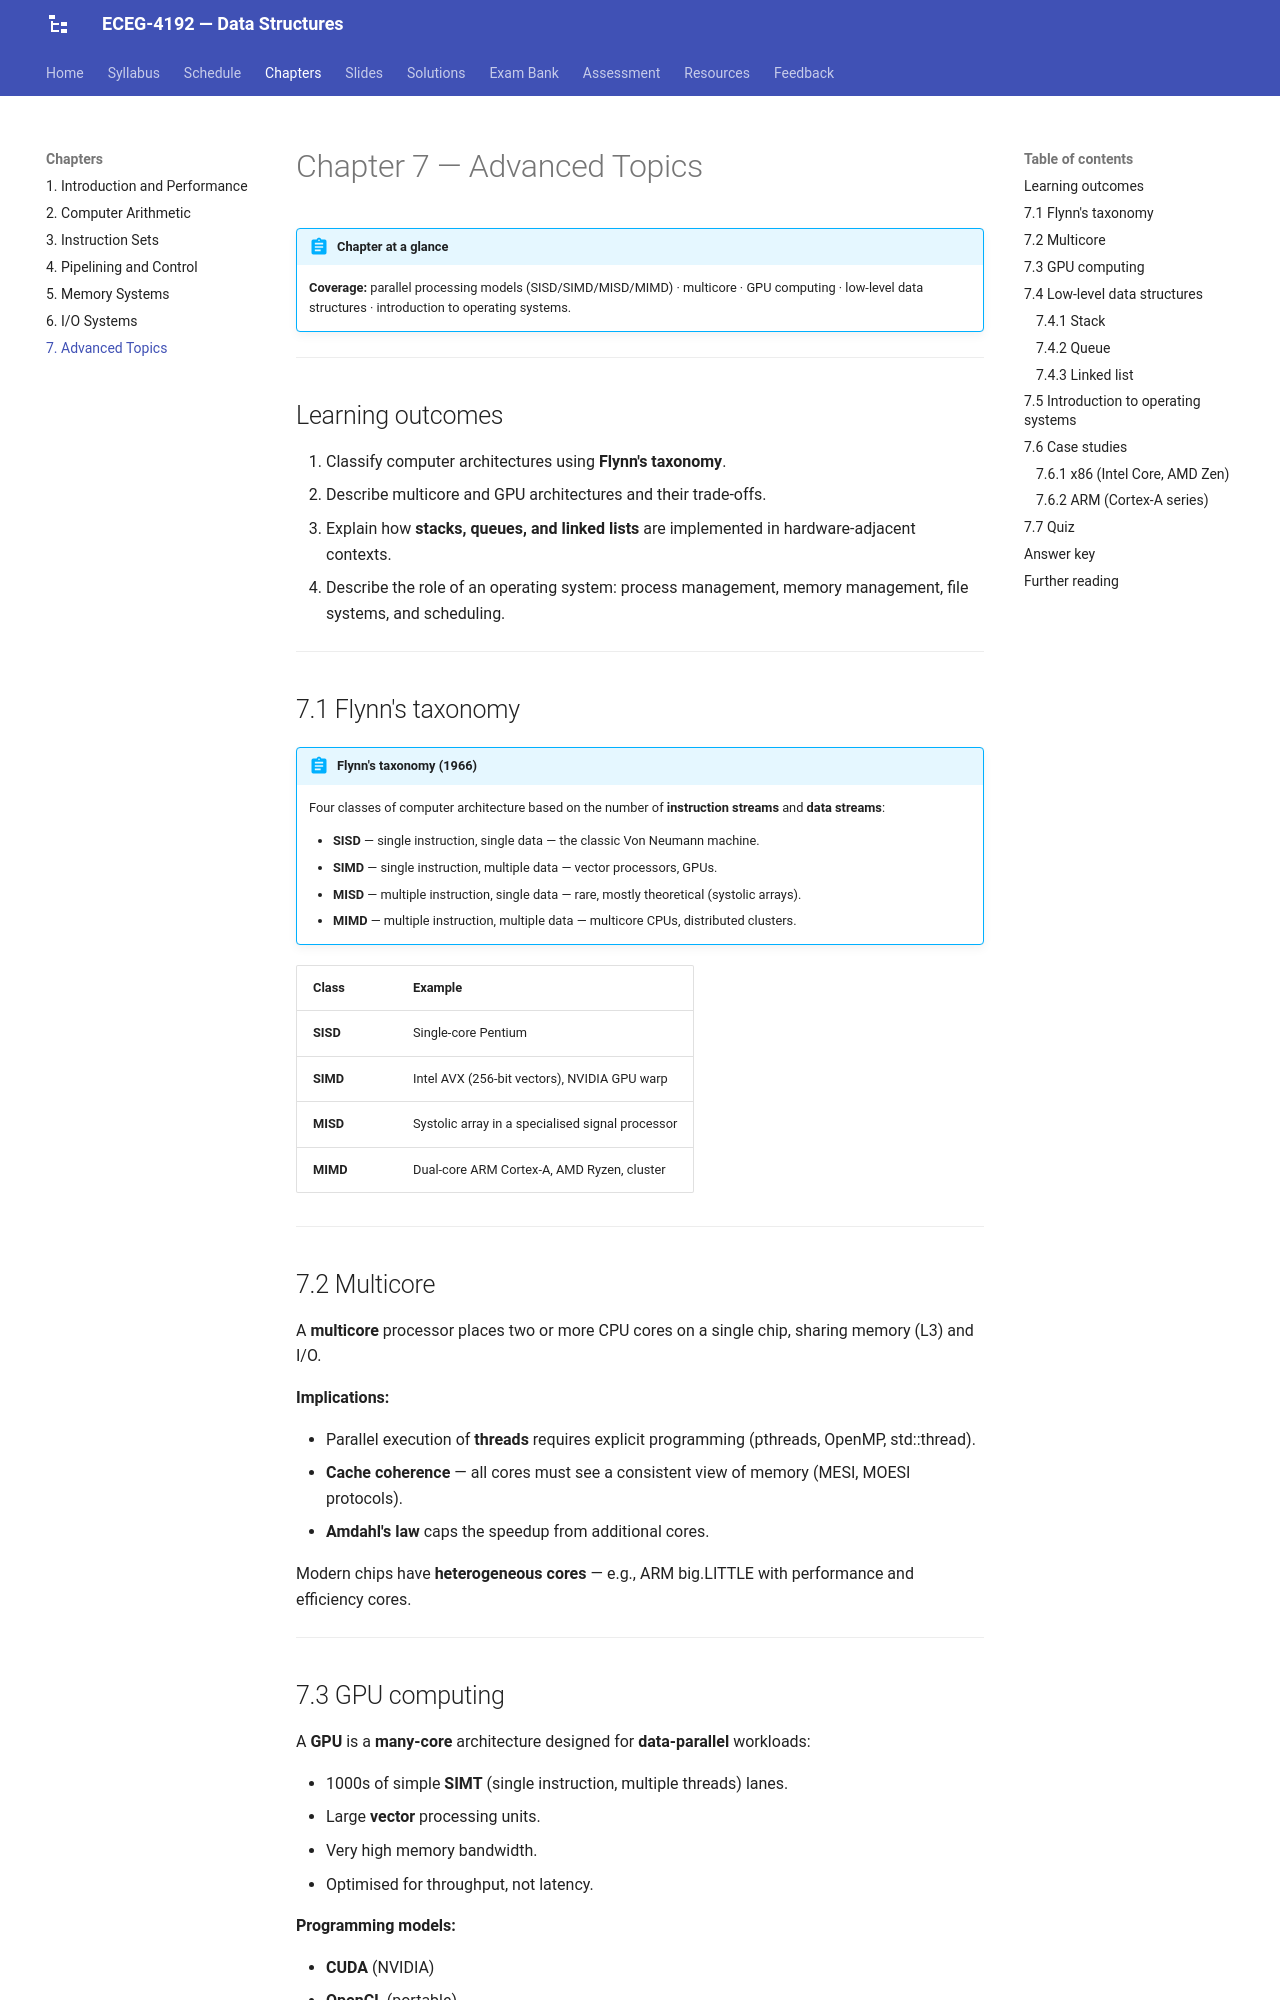

repository: Tesfamichael-G/ECEG-3163-Computer-Architecture-and-Organization · page: chapters/07-advanced-topics/index.html · generator: mkdocs

# Chapter 7 — Advanced Topics

!!! abstract "Chapter at a glance"
    **Coverage:** parallel processing models (SISD/SIMD/MISD/MIMD) · multicore · GPU computing · low-level data structures · introduction to operating systems.

---

## Learning outcomes

1. Classify computer architectures using **Flynn's taxonomy**.
2. Describe multicore and GPU architectures and their trade-offs.
3. Explain how **stacks, queues, and linked lists** are implemented in hardware-adjacent contexts.
4. Describe the role of an operating system: process management, memory management, file systems, and scheduling.

---

## 7.1 Flynn's taxonomy

!!! abstract "Flynn's taxonomy (1966)"
    Four classes of computer architecture based on the number of **instruction streams** and **data streams**:

    - **SISD** — single instruction, single data — the classic Von Neumann machine.
    - **SIMD** — single instruction, multiple data — vector processors, GPUs.
    - **MISD** — multiple instruction, single data — rare, mostly theoretical (systolic arrays).
    - **MIMD** — multiple instruction, multiple data — multicore CPUs, distributed clusters.

| Class | Example |
|---|---|
| **SISD** | Single-core Pentium |
| **SIMD** | Intel AVX (256-bit vectors), NVIDIA GPU warp |
| **MISD** | Systolic array in a specialised signal processor |
| **MIMD** | Dual-core ARM Cortex-A, AMD Ryzen, cluster |

---

## 7.2 Multicore

A **multicore** processor places two or more CPU cores on a single chip, sharing memory (L3) and I/O.

**Implications:**

- Parallel execution of **threads** requires explicit programming (pthreads, OpenMP, std::thread).
- **Cache coherence** — all cores must see a consistent view of memory (MESI, MOESI protocols).
- **Amdahl's law** caps the speedup from additional cores.

Modern chips have **heterogeneous cores** — e.g., ARM big.LITTLE with performance and efficiency cores.

---
